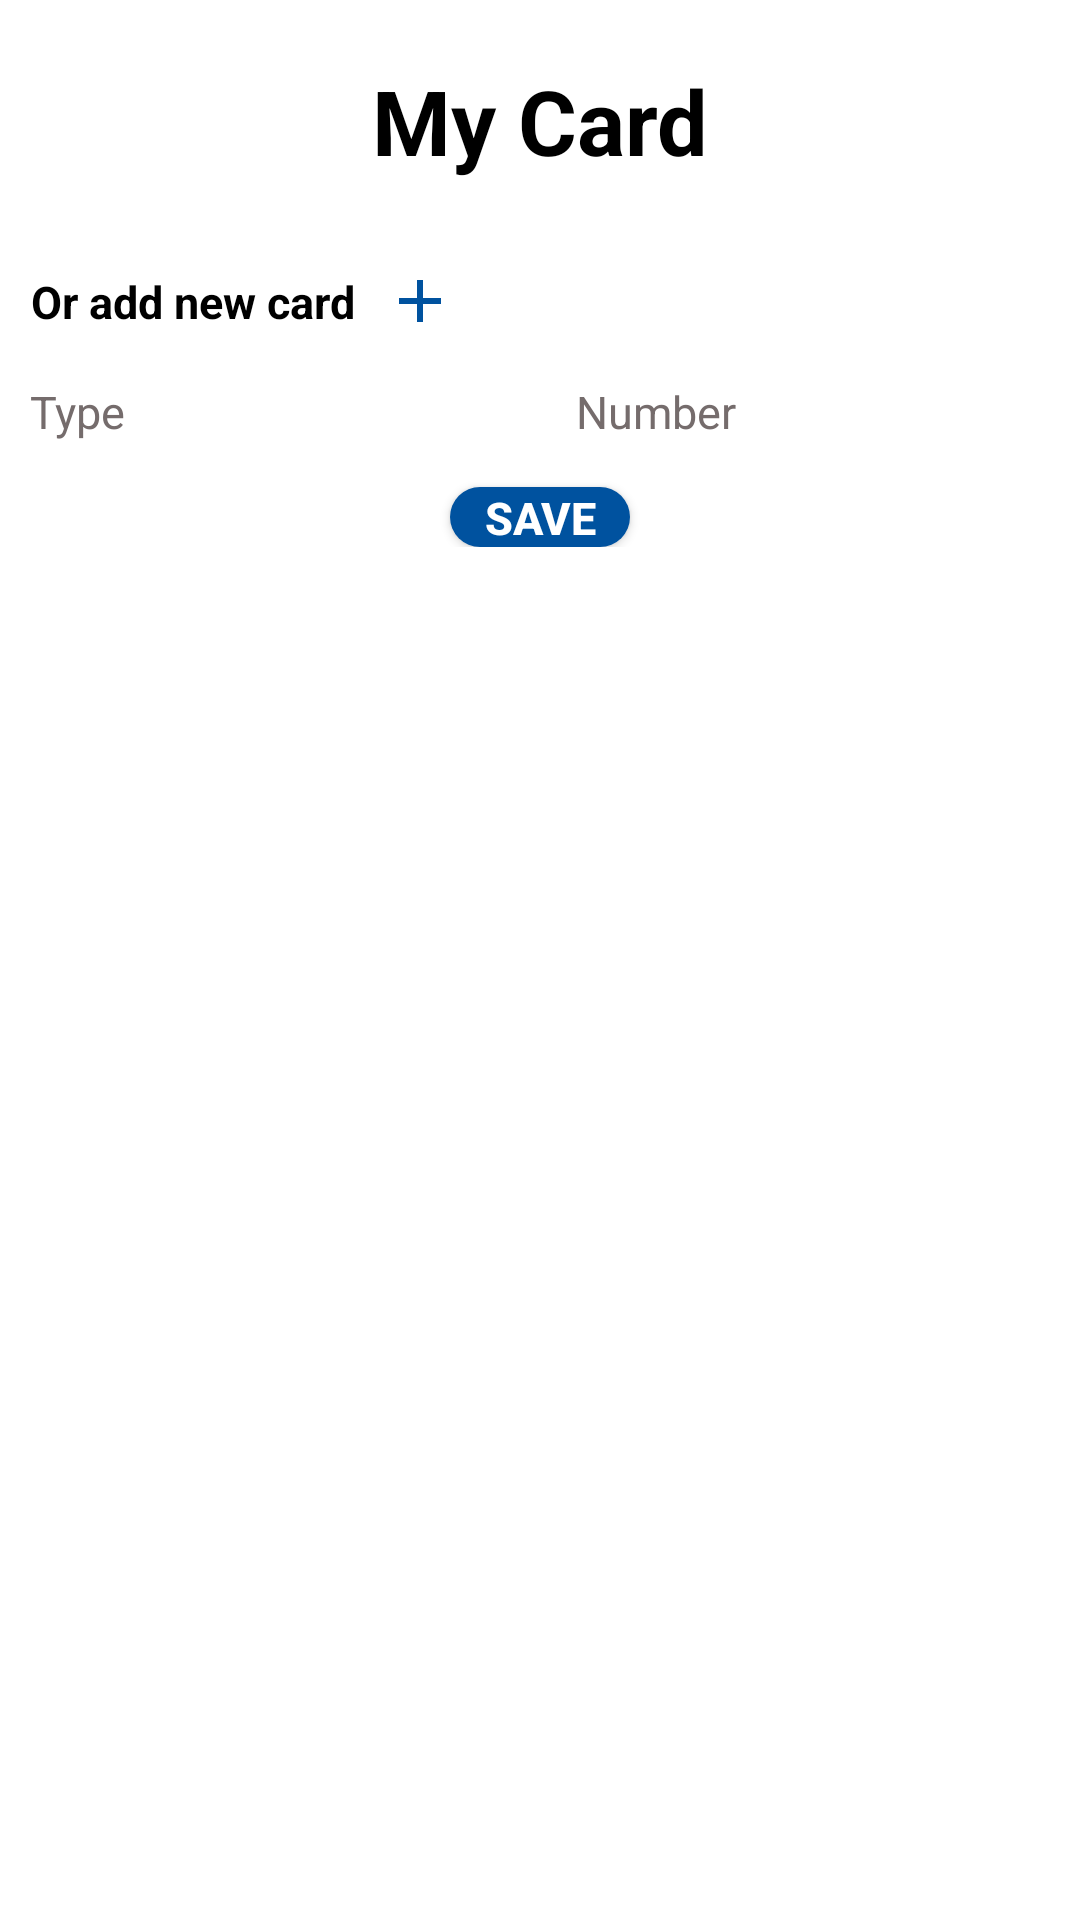

Produce the Android XML layout that renders to this screen, including the resource entries it uses.
<!-- AndroidManifest.xml: application theme Theme.ESPark_1 -->
<!-- res/layout/activity_card.xml -->
<?xml version="1.0" encoding="utf-8"?>
<layout xmlns:tools="http://schemas.android.com/tools"
    xmlns:app="http://schemas.android.com/apk/res-auto"
    xmlns:android="http://schemas.android.com/apk/res/android">
    <LinearLayout
        android:layout_width="match_parent"
        android:layout_height="wrap_content"
        android:orientation="vertical">
        <LinearLayout
            android:layout_width="match_parent"
            android:layout_height="wrap_content"
            android:orientation="horizontal"
            android:layout_marginTop="20dp"
            android:textAlignment="center"
            android:background="#FFFFFF">

            <androidx.appcompat.widget.AppCompatImageView
                android:id="@+id/image_exit"
                android:layout_width="wrap_content"
                android:layout_height="wrap_content"
                android:layout_marginTop="10dp"
                android:layout_marginStart="20dp"
                android:src="@drawable/ic_back"/>
            <TextView
                android:id="@+id/txt_y"
                android:layout_width="match_parent"
                android:layout_height="wrap_content"
                android:textAlignment="center"
                android:layout_marginEnd="20dp"
                android:text="My Card"
                android:textColor="#000000"
                android:textStyle="bold"
                android:textSize="30sp" />


        </LinearLayout>


        <LinearLayout
            android:layout_width="match_parent"
            android:layout_height="wrap_content"
            android:orientation="vertical"
            android:layout_marginTop="10dp"
            android:textAlignment="center"
            android:background="#FFFFFF">
            <LinearLayout
                android:layout_width="match_parent"
                android:layout_height="wrap_content"
                android:orientation="horizontal"
                android:layout_marginTop="10dp"
                android:textAlignment="center"
                android:background="#FFFFFF">
                <TextView
                    android:id="@+id/txt_new_v"
                    android:layout_width="wrap_content"
                    android:layout_height="wrap_content"
                    android:layout_marginTop="10dp"
                    android:layout_marginStart="10dp"
                    android:textAlignment="center"
                    android:text="Or add new card"
                    android:textColor="#000000"
                    android:textStyle="bold"
                    android:textSize="15sp" />

                <androidx.appcompat.widget.AppCompatImageView
                    android:id="@+id/btn_add"
                    android:layout_width="wrap_content"
                    android:layout_height="wrap_content"
                    android:layout_marginTop="8dp"
                    android:layout_marginStart="10dp"
                    android:src="@drawable/ic_add"/>
            </LinearLayout>

            <LinearLayout
                android:layout_width="match_parent"
                android:layout_height="wrap_content"
                android:orientation="horizontal"
                android:layout_marginTop="10dp"
                android:textAlignment="center"
                android:background="#FFFFFF">

                <EditText
                    android:id="@+id/ed_brand"
                    android:layout_width="150dp"
                    android:layout_height="30dp"
                    android:layout_marginStart="10dp"
                    android:layout_marginEnd="32dp"
                    android:background="@drawable/edittext_background"
                    android:ems="10"
                    android:hint="Type"
                    android:inputType="textPersonName"
                    android:textColorHint="#756C6C"
                    android:textSize="15sp" />

                <EditText
                    android:id="@+id/ed_model"
                    android:layout_width="150dp"
                    android:layout_height="30dp"
                    android:background="@drawable/edittext_background"
                    android:ems="10"
                    android:hint="Number"
                    android:inputType="textPersonName"
                    android:textColorHint="#756C6C"
                    android:textSize="15sp" />
            </LinearLayout>


            <androidx.appcompat.widget.AppCompatButton
                android:id="@+id/btn_next"
                android:layout_width="match_parent"
                android:layout_height="20dp"
                android:layout_marginStart="150dp"
                android:layout_marginEnd="150dp"
                android:layout_marginTop="10dp"
                android:background="@drawable/btn_background_2"
                android:drawablePadding="20dp"
                android:text="Save"
                android:textAlignment="center"
                android:textSize="15sp"
                android:textStyle="bold"
                android:textColor="#FFFFFF" />
        </LinearLayout>

        <ScrollView
            android:layout_width="match_parent"
            android:layout_height="match_parent"
            app:layout_constraintTop_toTopOf="parent"
            app:layout_constraintBottom_toBottomOf="parent"
            app:layout_constraintStart_toStartOf="parent"
            app:layout_constraintEnd_toEndOf="parent">

            <LinearLayout
                android:id="@+id/parentlayout"
                android:layout_width="match_parent"
                android:layout_height="wrap_content"
                android:orientation="vertical">


            </LinearLayout>
        </ScrollView>
    </LinearLayout>
</layout>
<!-- resources referenced by this layout -->
<resources>
  <!-- drawable btn_background_2 (drawable) -->
  <?xml version="1.0" encoding="utf-8"?>
  <selector xmlns:android="http://schemas.android.com/apk/res/android">
  <item>
      <shape>
          <corners android:radius="50dp"/>
          <solid android:color="#00529F"/>
      </shape>
  </item>
  </selector>
  <!-- drawable ic_add (drawable) -->
  <vector android:height="24dp" android:tint="#00529F"
      android:viewportHeight="24" android:viewportWidth="24"
      android:width="24dp" xmlns:android="http://schemas.android.com/apk/res/android">
      <path android:fillColor="@android:color/white" android:pathData="M19,13h-6v6h-2v-6H5v-2h6V5h2v6h6v2z"/>
  </vector>
  <style name="Theme.ESPark_1" parent="Theme.MaterialComponents.DayNight.NoActionBar">
          
          <item name="colorPrimary">@color/green</item>
          <item name="colorPrimaryVariant">@color/purple_700</item>
          <item name="colorOnPrimary">@color/white</item>
          
          <item name="colorSecondary">@color/teal_200</item>
          <item name="colorSecondaryVariant">@color/teal_700</item>
          <item name="colorOnSecondary">@color/black</item>
          
          <item name="android:statusBarColor">?attr/colorPrimaryVariant</item>
          
      </style>
  <color name="green">#0DB665</color>
  <color name="purple_700">#FF3700B3</color>
  <color name="white">#FFFFFFFF</color>
  <color name="teal_200">#FF03DAC5</color>
  <color name="teal_700">#FF018786</color>
  <color name="black">#FF000000</color>
</resources>
